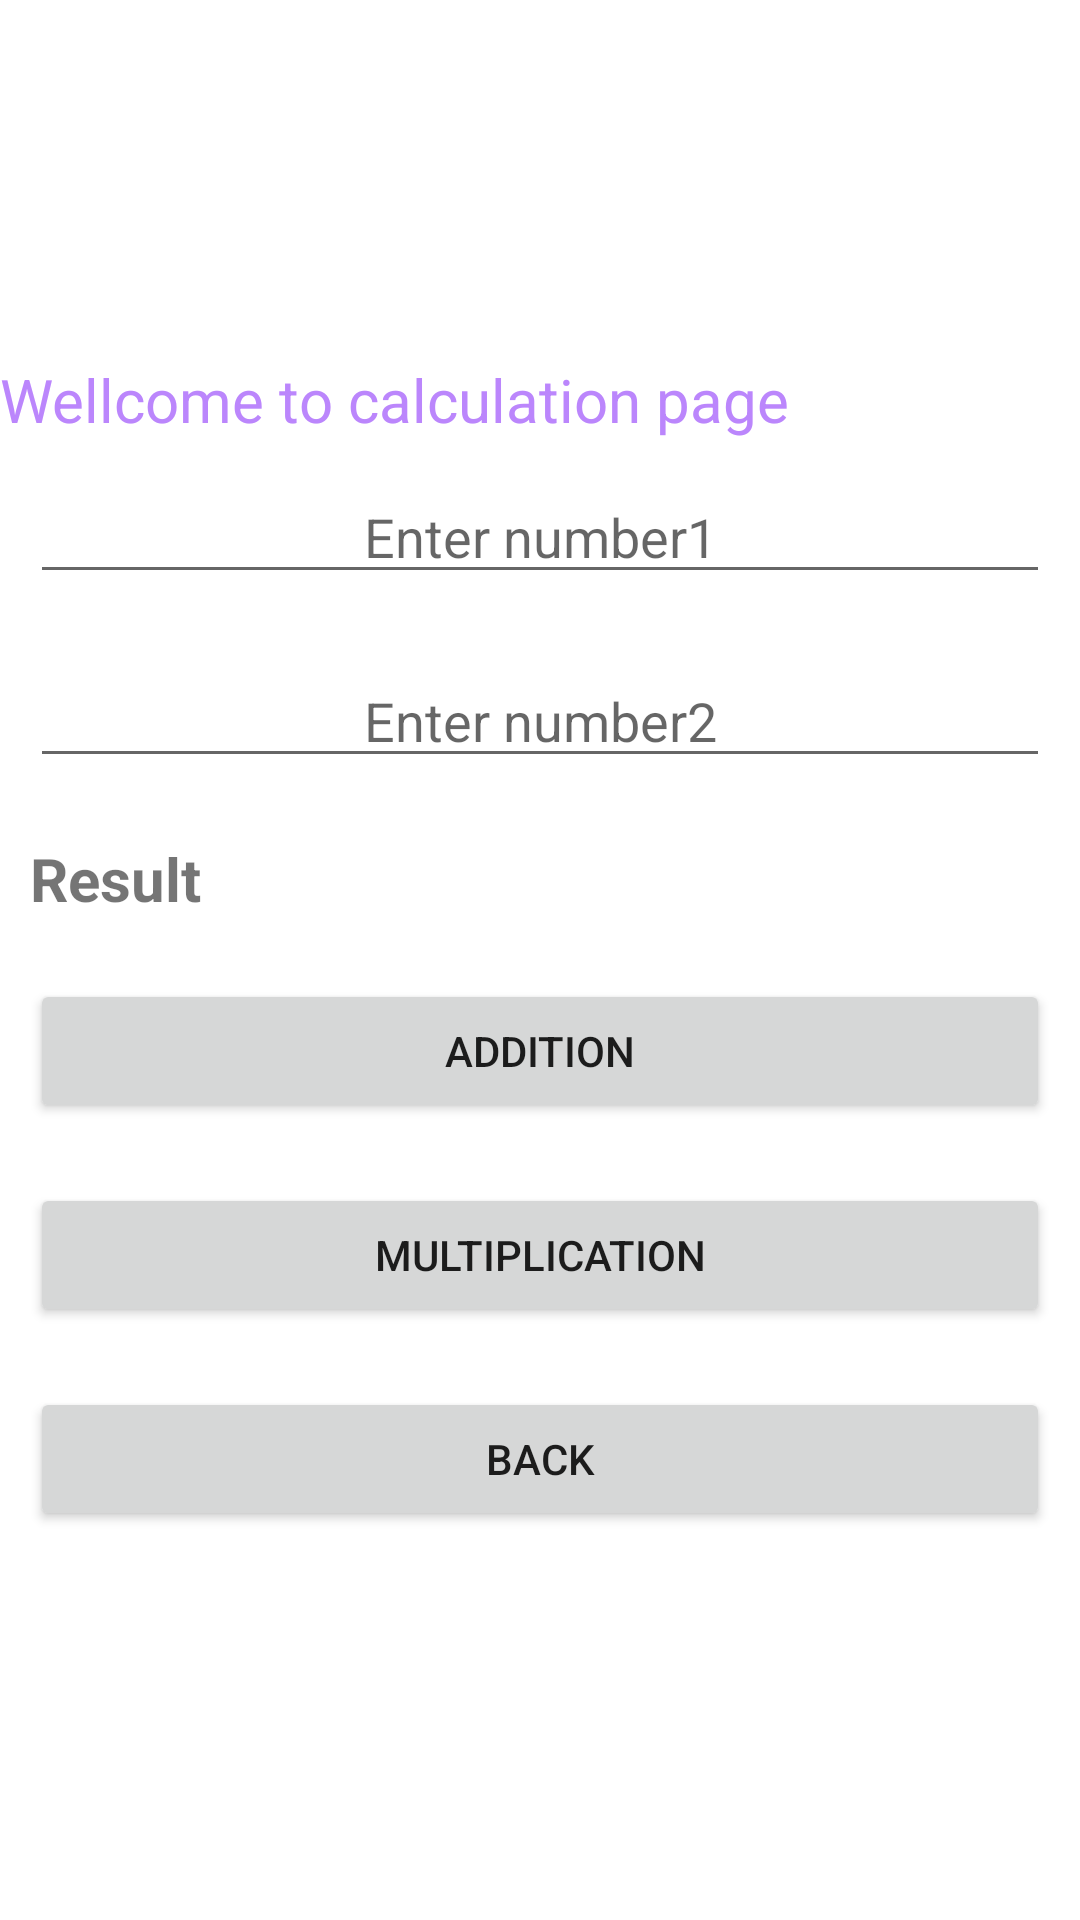

Produce the Android XML layout that renders to this screen, including the resource entries it uses.
<!-- AndroidManifest.xml: application theme Theme.Login_validation -->
<!-- res/layout/activity_calculation_aidl.xml -->
<?xml version="1.0" encoding="utf-8"?>
<LinearLayout xmlns:android="http://schemas.android.com/apk/res/android"
    android:layout_width="match_parent"
    android:layout_height="match_parent"
    android:orientation="vertical"
    android:layout_gravity="center"
    android:gravity="center"
    xmlns:tools="http://schemas.android.com/tools"
    tools:context=".forgroundservice.Calculation_Aidl">

    <TextView
        android:layout_width="match_parent"
        android:layout_height="wrap_content"
        android:text="Wellcome to calculation page"
        android:textSize="20dp"
        android:textColor="@color/purple_200"
        android:gravity="top"/>

    <EditText
        android:id="@+id/textnumber1"
        android:layout_width="match_parent"
        android:layout_height="wrap_content"
        android:layout_margin="10dp"
        android:gravity="center"
        android:hint="Enter number1"
        android:inputType="number" />
    <EditText
        android:id="@+id/textnumber2"
        android:layout_width="match_parent"
        android:layout_height="wrap_content"
        android:layout_margin="10dp"
        android:gravity="center"
        android:hint="Enter number2"
        android:inputType="number" />
    <TextView
        android:id="@+id/textresulrt"
        android:layout_width="match_parent"
        android:layout_height="wrap_content"
        android:layout_margin="10dp"
        android:text="Result"
        android:textSize="20dp"
        android:textStyle="bold"/>
    <Button
        android:layout_width="match_parent"
        android:layout_height="wrap_content"
        android:layout_margin="10dp"
        android:onClick="addtionButton"
        android:text="Addition"
        android:gravity="center"
        />
    <Button
        android:layout_width="match_parent"
        android:layout_height="wrap_content"
        android:layout_margin="10dp"
        android:onClick="multipButton"
        android:text="Multiplication"
        android:gravity="center"
        />
    <Button
        android:layout_width="match_parent"
        android:layout_height="wrap_content"
        android:layout_margin="10dp"
        android:onClick="backToServices"
        android:text="Back"
        android:gravity="center"
        />



</LinearLayout>
<!-- resources referenced by this layout -->
<resources>
  <style name="Theme.Login_validation" parent="Theme.MaterialComponents.DayNight.DarkActionBar">
          
          <item name="colorPrimary">@color/purple_500</item>
          <item name="colorPrimaryVariant">@color/purple_700</item>
          <item name="colorOnPrimary">@color/white</item>
          
          <item name="colorSecondary">@color/teal_200</item>
          <item name="colorSecondaryVariant">@color/teal_700</item>
          <item name="colorOnSecondary">@color/black</item>
          
          <item name="android:statusBarColor" tools:targetApi="l">?attr/colorPrimaryVariant</item>
          
      </style>
  <!-- not gathered from this repository: default colours our renderer supplied (Android Studio template values) -->
  <color name="purple_200">#FFBB86FC</color>
  <color name="purple_500">#FF6200EE</color>
  <color name="purple_700">#FF3700B3</color>
  <color name="teal_200">#FF03DAC5</color>
  <color name="teal_700">#FF018786</color>
  <color name="black">#FF000000</color>
  <color name="white">#FFFFFFFF</color>
</resources>
